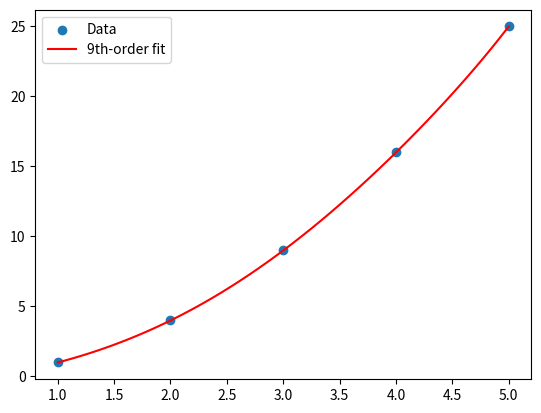

Write the Python code that produced this figure.
"""
# fit_1d.py
This script demonstrates how to fit a 1D polynomial to a set of data points using NumPy and Matplotlib.
It generates a 9th-order polynomial fit and visualizes the results.
"""

import numpy as np
import matplotlib.pyplot as plt

# Example data
x = np.array([1, 2, 3, 4, 5])
y = np.array([1, 4, 9, 16, 25])

# Fit a 9th-order polynomial
coeffs = np.polyfit(x, y, 9)

# Create the polynomial function
poly_func = np.poly1d(coeffs)

# Evaluate the polynomial
x_fit = np.linspace(min(x), max(x), 100)
y_fit = poly_func(x_fit)

# Plot
plt.scatter(x, y, label='Data')
plt.plot(x_fit, y_fit, label='9th-order fit', color='r')
plt.legend()
plt.show()
